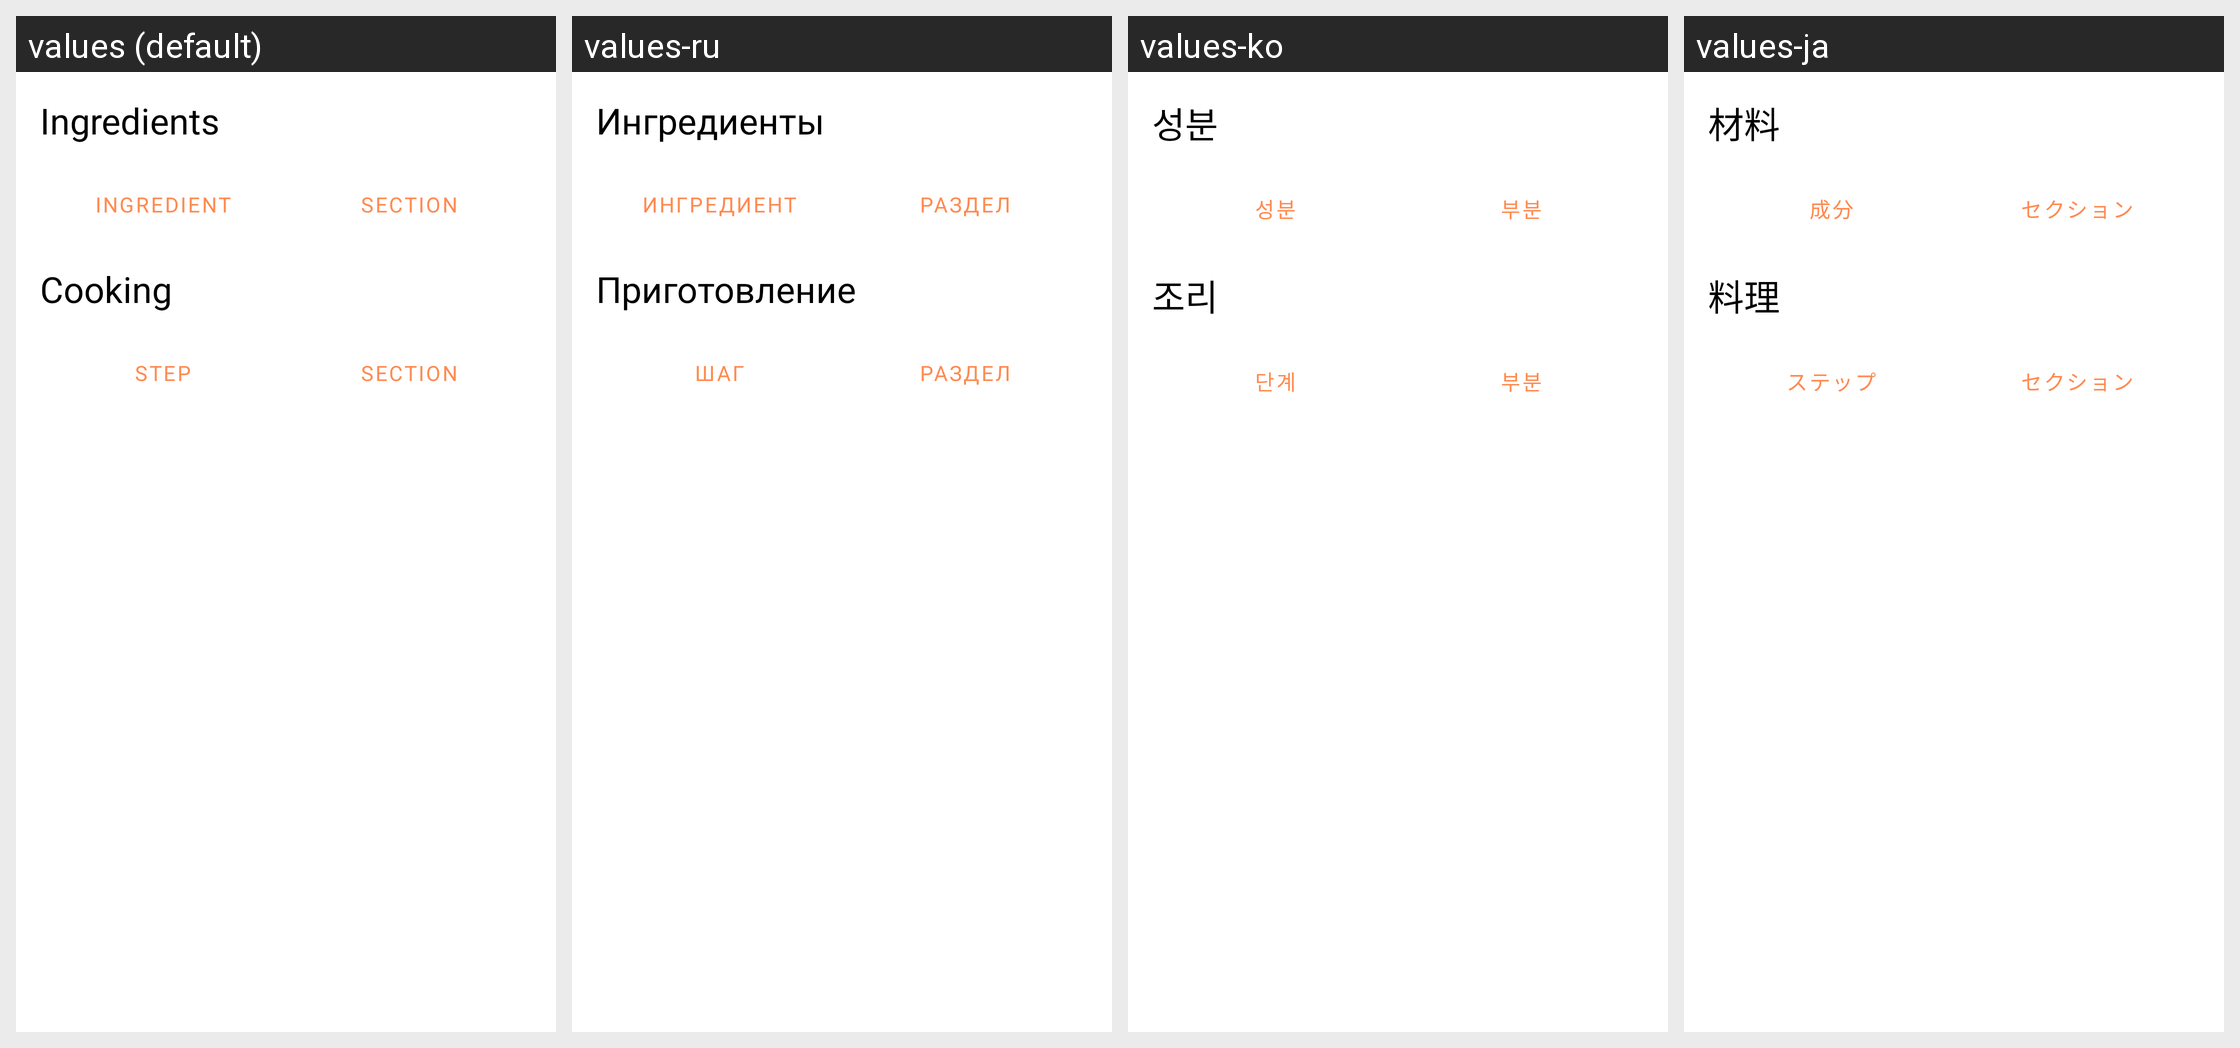

Strings drawn on this Android screen and how each of the app's shown locales translates them:
Android screen res/layout/fragment_recipe_input_details.xml rendered under 4 locales, left to right: values (default), values-ru, values-ko, values-ja. Device: Nexus 5 (rendered at 1080×1920; each locale shown at half size, 540×960, under a caption strip naming it); theme Theme.ChefBook.
Other locales in the repository, not shown: values-be, values-pt, values-uk.
Strings drawn on this screen, with the default value and each locale's value (text and hints the layout hard-codes, and strings that could not be matched under every locale, appear in the picture but are not listed):

ingredients
  values: Ingredients
  values-ru: Ингредиенты
  values-ko: 성분
  values-ja: 材料

ingredient
  values: Ingredient
  values-ru: Ингредиент
  values-ko: 성분
  values-ja: 成分

section
  values: Section
  values-ru: Раздел
  values-ko: 부분
  values-ja: セクション

cooking
  values: Cooking
  values-ru: Приготовление
  values-ko: 조리
  values-ja: 料理

step
  values: Step
  values-ru: Шаг
  values-ko: 단계
  values-ja: ステップ
